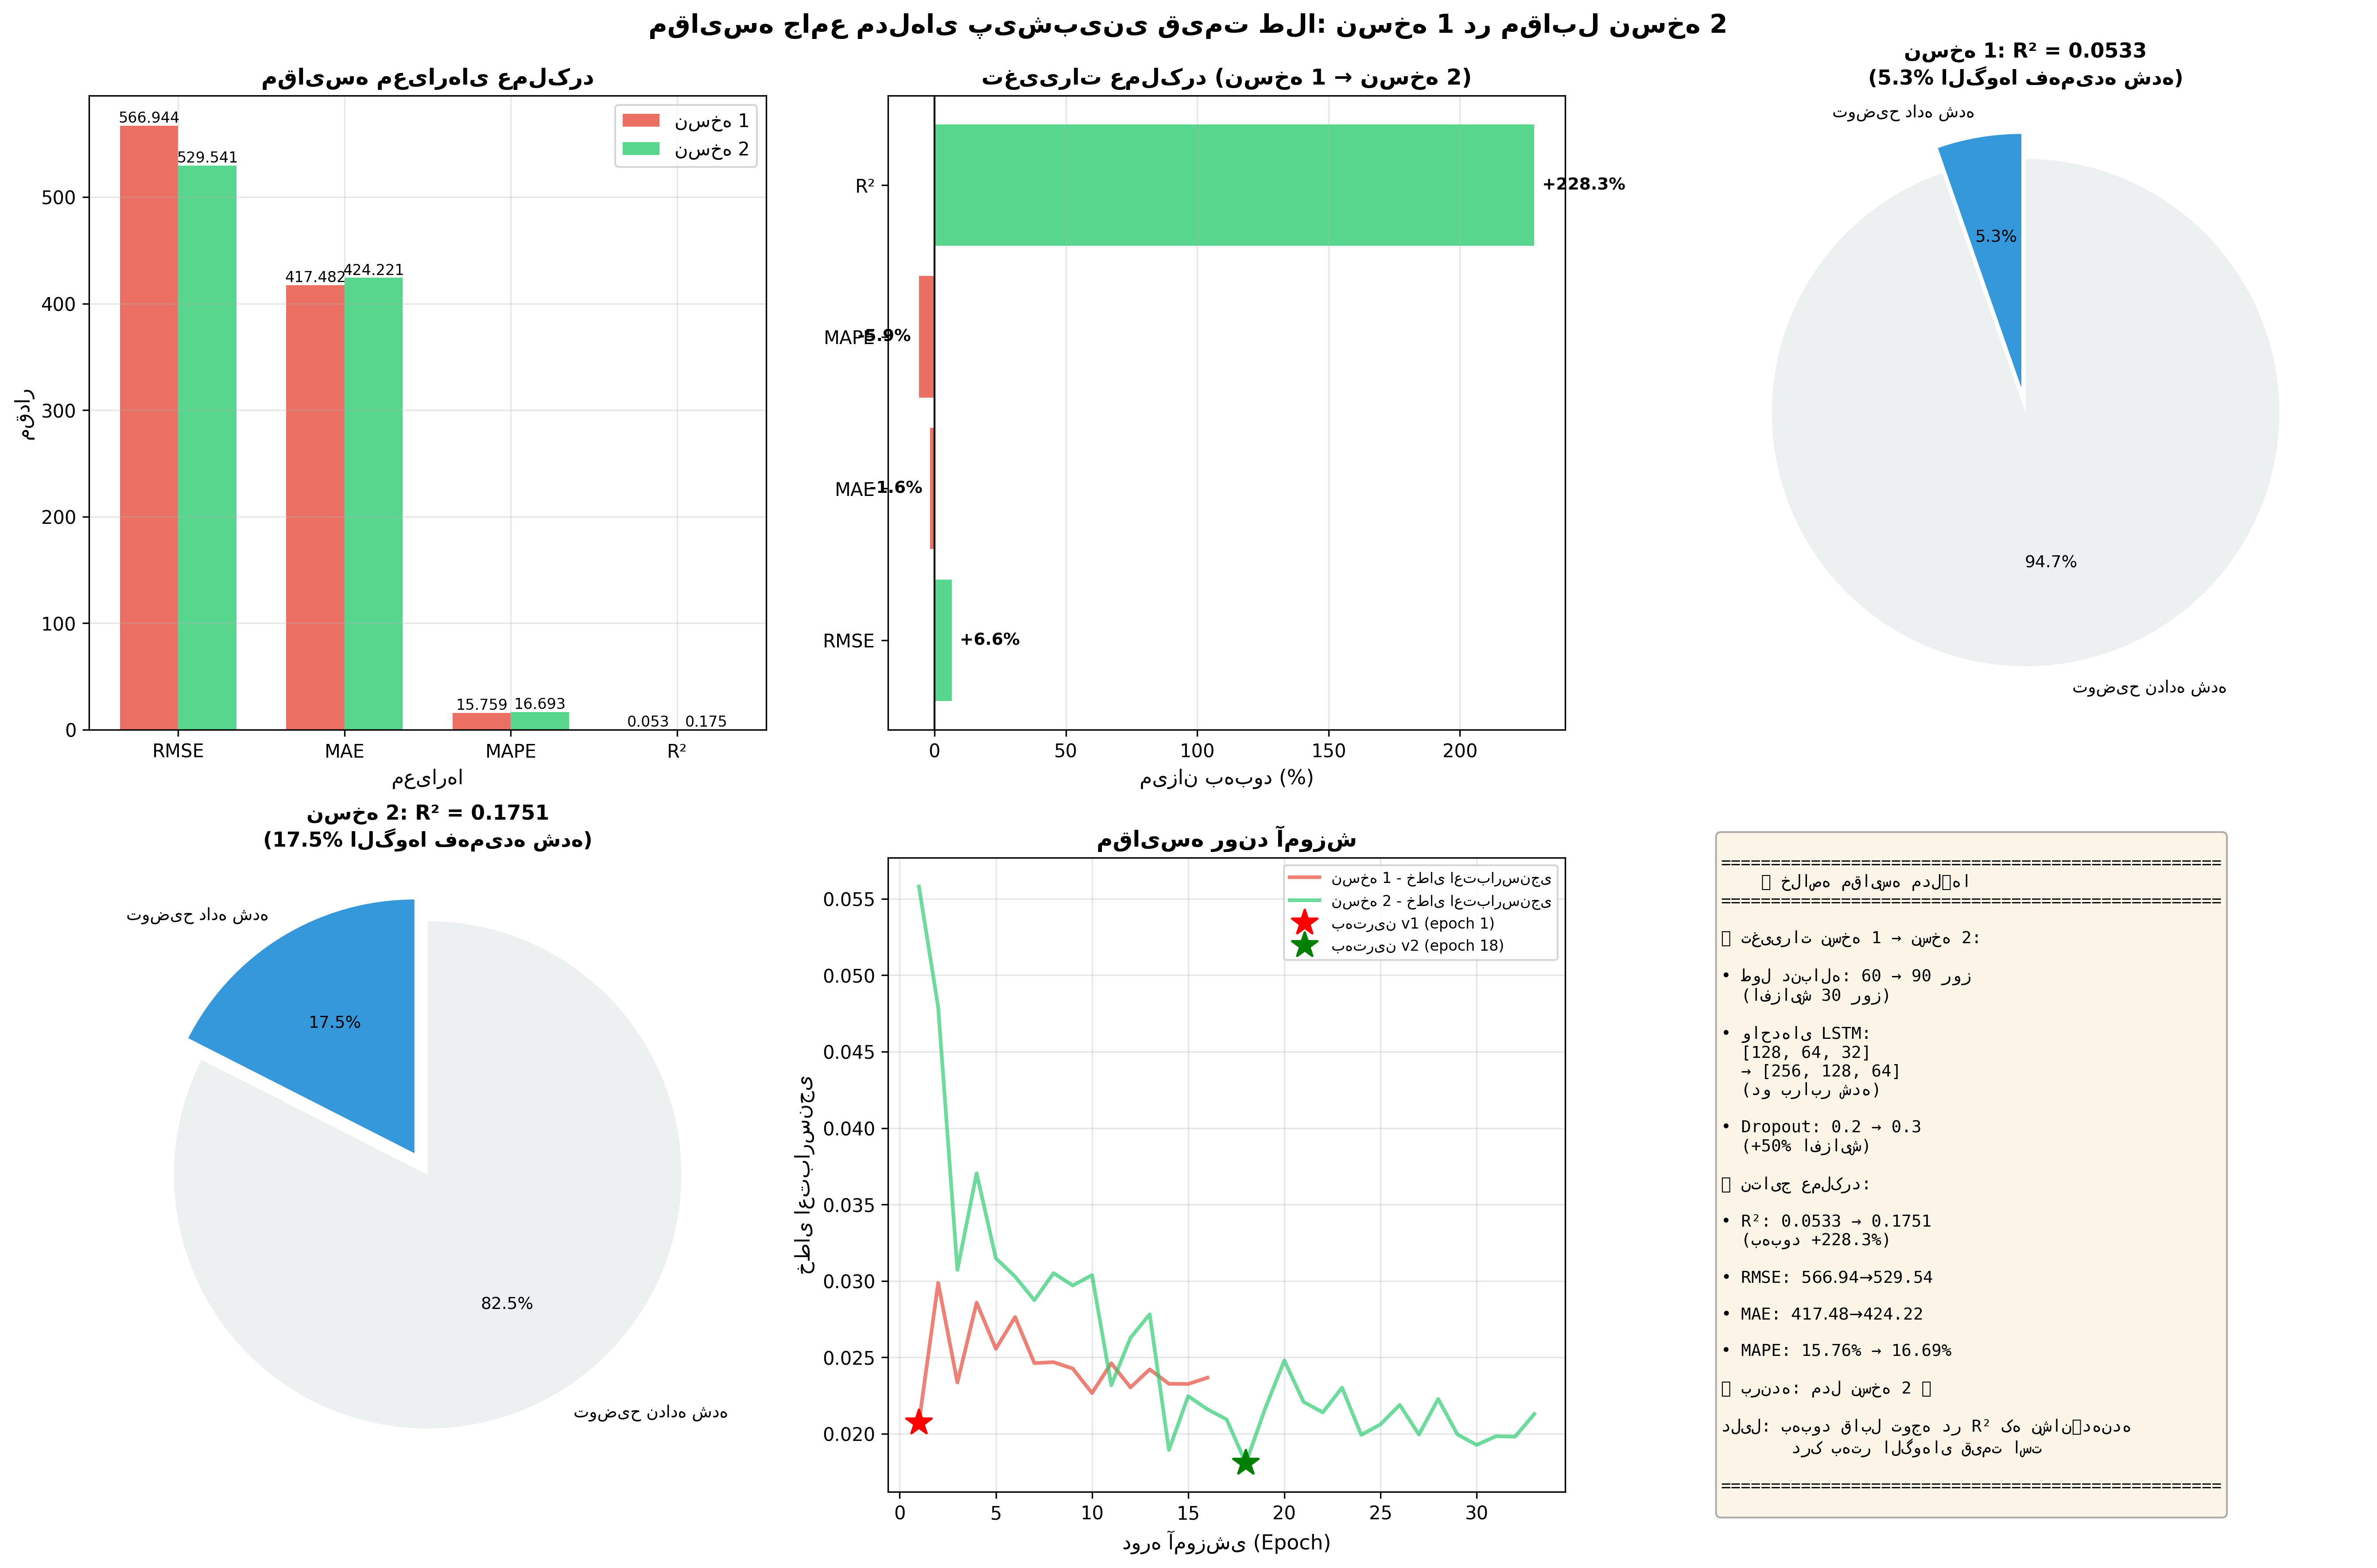

Values plotted in this chart, from the file beside it:
معیار, نسخه 1, نسخه 2, تغییر (%), برنده
RMSE - ریشه میانگین مربعات خطا (دلار), 566.9, 529.5, 6.597, نسخه 2
MAE - میانگین قدر مطلق خطا (دلار), 417.5, 424.2, -1.614, نسخه 1
MAPE - میانگین درصد خطا (%), 15.76, 16.69, -5.923, نسخه 1
R² - ضریب تعیین, 0.05334, 0.1751, 228.3, نسخه 2
